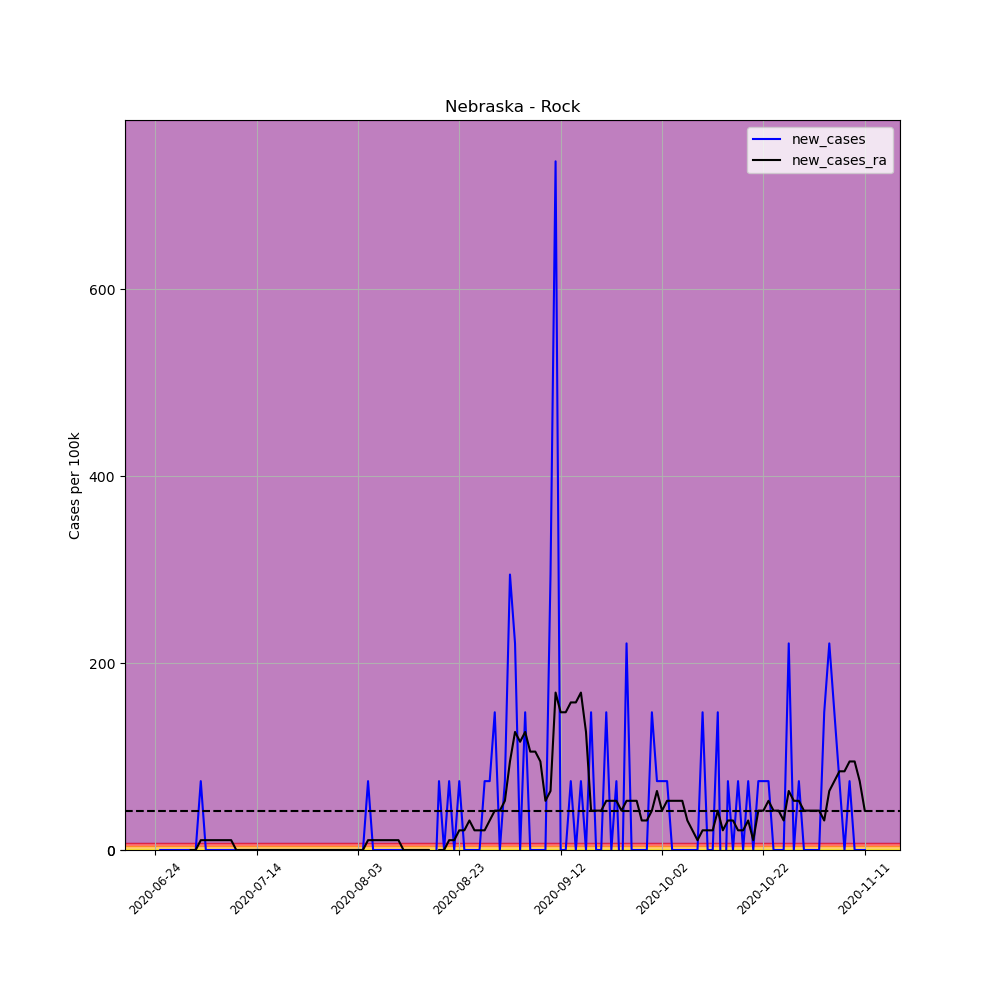

Values plotted in this chart, from the file beside it:
, date, county, state, fips, cases, deaths, COUNTY, STNAME, CTYNAME, POPESTIMATE2019, per_100k, per_100k_ra, new_cases, new_cases_ra
687544, 2020-06-24, Rock, Nebraska, 31149, 1, 0, 149, Nebraska, Rock, 1357, 73.69, , , 
687545, 2020-06-25, Rock, Nebraska, 31149, 1, 0, 149, Nebraska, Rock, 1357, 73.69, , 0.0, 
687546, 2020-06-26, Rock, Nebraska, 31149, 1, 0, 149, Nebraska, Rock, 1357, 73.69, , 0.0, 
687547, 2020-06-27, Rock, Nebraska, 31149, 1, 0, 149, Nebraska, Rock, 1357, 73.69, , 0.0, 
687548, 2020-06-28, Rock, Nebraska, 31149, 1, 0, 149, Nebraska, Rock, 1357, 73.69, , 0.0, 
687549, 2020-06-29, Rock, Nebraska, 31149, 1, 0, 149, Nebraska, Rock, 1357, 73.69, , 0.0, 
687550, 2020-06-30, Rock, Nebraska, 31149, 1, 0, 149, Nebraska, Rock, 1357, 73.69, 73.69, 0.0, 
687551, 2020-07-01, Rock, Nebraska, 31149, 1, 0, 149, Nebraska, Rock, 1357, 73.69, 73.69, 0.0, 0.0
687552, 2020-07-02, Rock, Nebraska, 31149, 1, 0, 149, Nebraska, Rock, 1357, 73.69, 73.69, 0.0, 0.0
687553, 2020-07-03, Rock, Nebraska, 31149, 2, 0, 149, Nebraska, Rock, 1357, 147.4, 84.22, 73.69, 10.53
687554, 2020-07-04, Rock, Nebraska, 31149, 2, 0, 149, Nebraska, Rock, 1357, 147.4, 94.75, 0.0, 10.53
687555, 2020-07-05, Rock, Nebraska, 31149, 2, 0, 149, Nebraska, Rock, 1357, 147.4, 105.3, 0.0, 10.53
687556, 2020-07-06, Rock, Nebraska, 31149, 2, 0, 149, Nebraska, Rock, 1357, 147.4, 115.8, 0.0, 10.53
687557, 2020-07-07, Rock, Nebraska, 31149, 2, 0, 149, Nebraska, Rock, 1357, 147.4, 126.3, 0.0, 10.53
687558, 2020-07-08, Rock, Nebraska, 31149, 2, 0, 149, Nebraska, Rock, 1357, 147.4, 136.9, 0.0, 10.53
687559, 2020-07-09, Rock, Nebraska, 31149, 2, 0, 149, Nebraska, Rock, 1357, 147.4, 147.4, 0.0, 10.53
687560, 2020-07-10, Rock, Nebraska, 31149, 2, 0, 149, Nebraska, Rock, 1357, 147.4, 147.4, 0.0, 0.0
687561, 2020-07-11, Rock, Nebraska, 31149, 2, 0, 149, Nebraska, Rock, 1357, 147.4, 147.4, 0.0, 0.0
687562, 2020-07-12, Rock, Nebraska, 31149, 2, 0, 149, Nebraska, Rock, 1357, 147.4, 147.4, 0.0, 0.0
687563, 2020-07-13, Rock, Nebraska, 31149, 2, 0, 149, Nebraska, Rock, 1357, 147.4, 147.4, 0.0, 0.0
687564, 2020-07-14, Rock, Nebraska, 31149, 2, 0, 149, Nebraska, Rock, 1357, 147.4, 147.4, 0.0, 0.0
687565, 2020-07-15, Rock, Nebraska, 31149, 2, 0, 149, Nebraska, Rock, 1357, 147.4, 147.4, 0.0, 0.0
687566, 2020-07-16, Rock, Nebraska, 31149, 2, 0, 149, Nebraska, Rock, 1357, 147.4, 147.4, 0.0, 0.0
687567, 2020-07-17, Rock, Nebraska, 31149, 2, 0, 149, Nebraska, Rock, 1357, 147.4, 147.4, 0.0, 0.0
687568, 2020-07-18, Rock, Nebraska, 31149, 2, 0, 149, Nebraska, Rock, 1357, 147.4, 147.4, 0.0, 0.0
687569, 2020-07-19, Rock, Nebraska, 31149, 2, 0, 149, Nebraska, Rock, 1357, 147.4, 147.4, 0.0, 0.0
687570, 2020-07-20, Rock, Nebraska, 31149, 2, 0, 149, Nebraska, Rock, 1357, 147.4, 147.4, 0.0, 0.0
687571, 2020-07-21, Rock, Nebraska, 31149, 2, 0, 149, Nebraska, Rock, 1357, 147.4, 147.4, 0.0, 0.0
687572, 2020-07-22, Rock, Nebraska, 31149, 2, 0, 149, Nebraska, Rock, 1357, 147.4, 147.4, 0.0, 0.0
687573, 2020-07-23, Rock, Nebraska, 31149, 2, 0, 149, Nebraska, Rock, 1357, 147.4, 147.4, 0.0, 0.0
687574, 2020-07-24, Rock, Nebraska, 31149, 2, 0, 149, Nebraska, Rock, 1357, 147.4, 147.4, 0.0, 0.0
687575, 2020-07-25, Rock, Nebraska, 31149, 2, 0, 149, Nebraska, Rock, 1357, 147.4, 147.4, 0.0, 0.0
687576, 2020-07-26, Rock, Nebraska, 31149, 2, 0, 149, Nebraska, Rock, 1357, 147.4, 147.4, 0.0, 0.0
687577, 2020-07-27, Rock, Nebraska, 31149, 2, 0, 149, Nebraska, Rock, 1357, 147.4, 147.4, 0.0, 0.0
687578, 2020-07-28, Rock, Nebraska, 31149, 2, 0, 149, Nebraska, Rock, 1357, 147.4, 147.4, 0.0, 0.0
687579, 2020-07-29, Rock, Nebraska, 31149, 2, 0, 149, Nebraska, Rock, 1357, 147.4, 147.4, 0.0, 0.0
687580, 2020-07-30, Rock, Nebraska, 31149, 2, 0, 149, Nebraska, Rock, 1357, 147.4, 147.4, 0.0, 0.0
687581, 2020-07-31, Rock, Nebraska, 31149, 2, 0, 149, Nebraska, Rock, 1357, 147.4, 147.4, 0.0, 0.0
687582, 2020-08-01, Rock, Nebraska, 31149, 2, 0, 149, Nebraska, Rock, 1357, 147.4, 147.4, 0.0, 0.0
687583, 2020-08-02, Rock, Nebraska, 31149, 2, 0, 149, Nebraska, Rock, 1357, 147.4, 147.4, 0.0, 0.0
687584, 2020-08-03, Rock, Nebraska, 31149, 2, 0, 149, Nebraska, Rock, 1357, 147.4, 147.4, 0.0, 0.0
687585, 2020-08-04, Rock, Nebraska, 31149, 2, 0, 149, Nebraska, Rock, 1357, 147.4, 147.4, 0.0, 0.0
687586, 2020-08-05, Rock, Nebraska, 31149, 3, 0, 149, Nebraska, Rock, 1357, 221.1, 157.9, 73.69, 10.53
687587, 2020-08-06, Rock, Nebraska, 31149, 3, 0, 149, Nebraska, Rock, 1357, 221.1, 168.4, 0.0, 10.53
687588, 2020-08-07, Rock, Nebraska, 31149, 3, 0, 149, Nebraska, Rock, 1357, 221.1, 179, 0.0, 10.53
687589, 2020-08-08, Rock, Nebraska, 31149, 3, 0, 149, Nebraska, Rock, 1357, 221.1, 189.5, 0.0, 10.53
687590, 2020-08-09, Rock, Nebraska, 31149, 3, 0, 149, Nebraska, Rock, 1357, 221.1, 200, 0.0, 10.53
687591, 2020-08-10, Rock, Nebraska, 31149, 3, 0, 149, Nebraska, Rock, 1357, 221.1, 210.5, 0.0, 10.53
687592, 2020-08-11, Rock, Nebraska, 31149, 3, 0, 149, Nebraska, Rock, 1357, 221.1, 221.1, 0.0, 10.53
687593, 2020-08-12, Rock, Nebraska, 31149, 3, 0, 149, Nebraska, Rock, 1357, 221.1, 221.1, 0.0, 0.0
687594, 2020-08-13, Rock, Nebraska, 31149, 3, 0, 149, Nebraska, Rock, 1357, 221.1, 221.1, 0.0, 0.0
687595, 2020-08-14, Rock, Nebraska, 31149, 3, 0, 149, Nebraska, Rock, 1357, 221.1, 221.1, 0.0, 0.0
687596, 2020-08-15, Rock, Nebraska, 31149, 3, 0, 149, Nebraska, Rock, 1357, 221.1, 221.1, 0.0, 0.0
687597, 2020-08-16, Rock, Nebraska, 31149, 3, 0, 149, Nebraska, Rock, 1357, 221.1, 221.1, 0.0, 0.0
687598, 2020-08-17, Rock, Nebraska, 31149, 3, 0, 149, Nebraska, Rock, 1357, 221.1, 221.1, 0.0, 0.0
687599, 2020-08-18, Rock, Nebraska, 31149, 2, 0, 149, Nebraska, Rock, 1357, 147.4, 210.5, -73.69, -10.53
687600, 2020-08-19, Rock, Nebraska, 31149, 3, 0, 149, Nebraska, Rock, 1357, 221.1, 210.5, 73.69, 0.0
687601, 2020-08-20, Rock, Nebraska, 31149, 3, 0, 149, Nebraska, Rock, 1357, 221.1, 210.5, 0.0, 0.0
687602, 2020-08-21, Rock, Nebraska, 31149, 4, 0, 149, Nebraska, Rock, 1357, 294.8, 221.1, 73.69, 10.53
687603, 2020-08-22, Rock, Nebraska, 31149, 4, 0, 149, Nebraska, Rock, 1357, 294.8, 231.6, 0.0, 10.53
... 81 more rows
